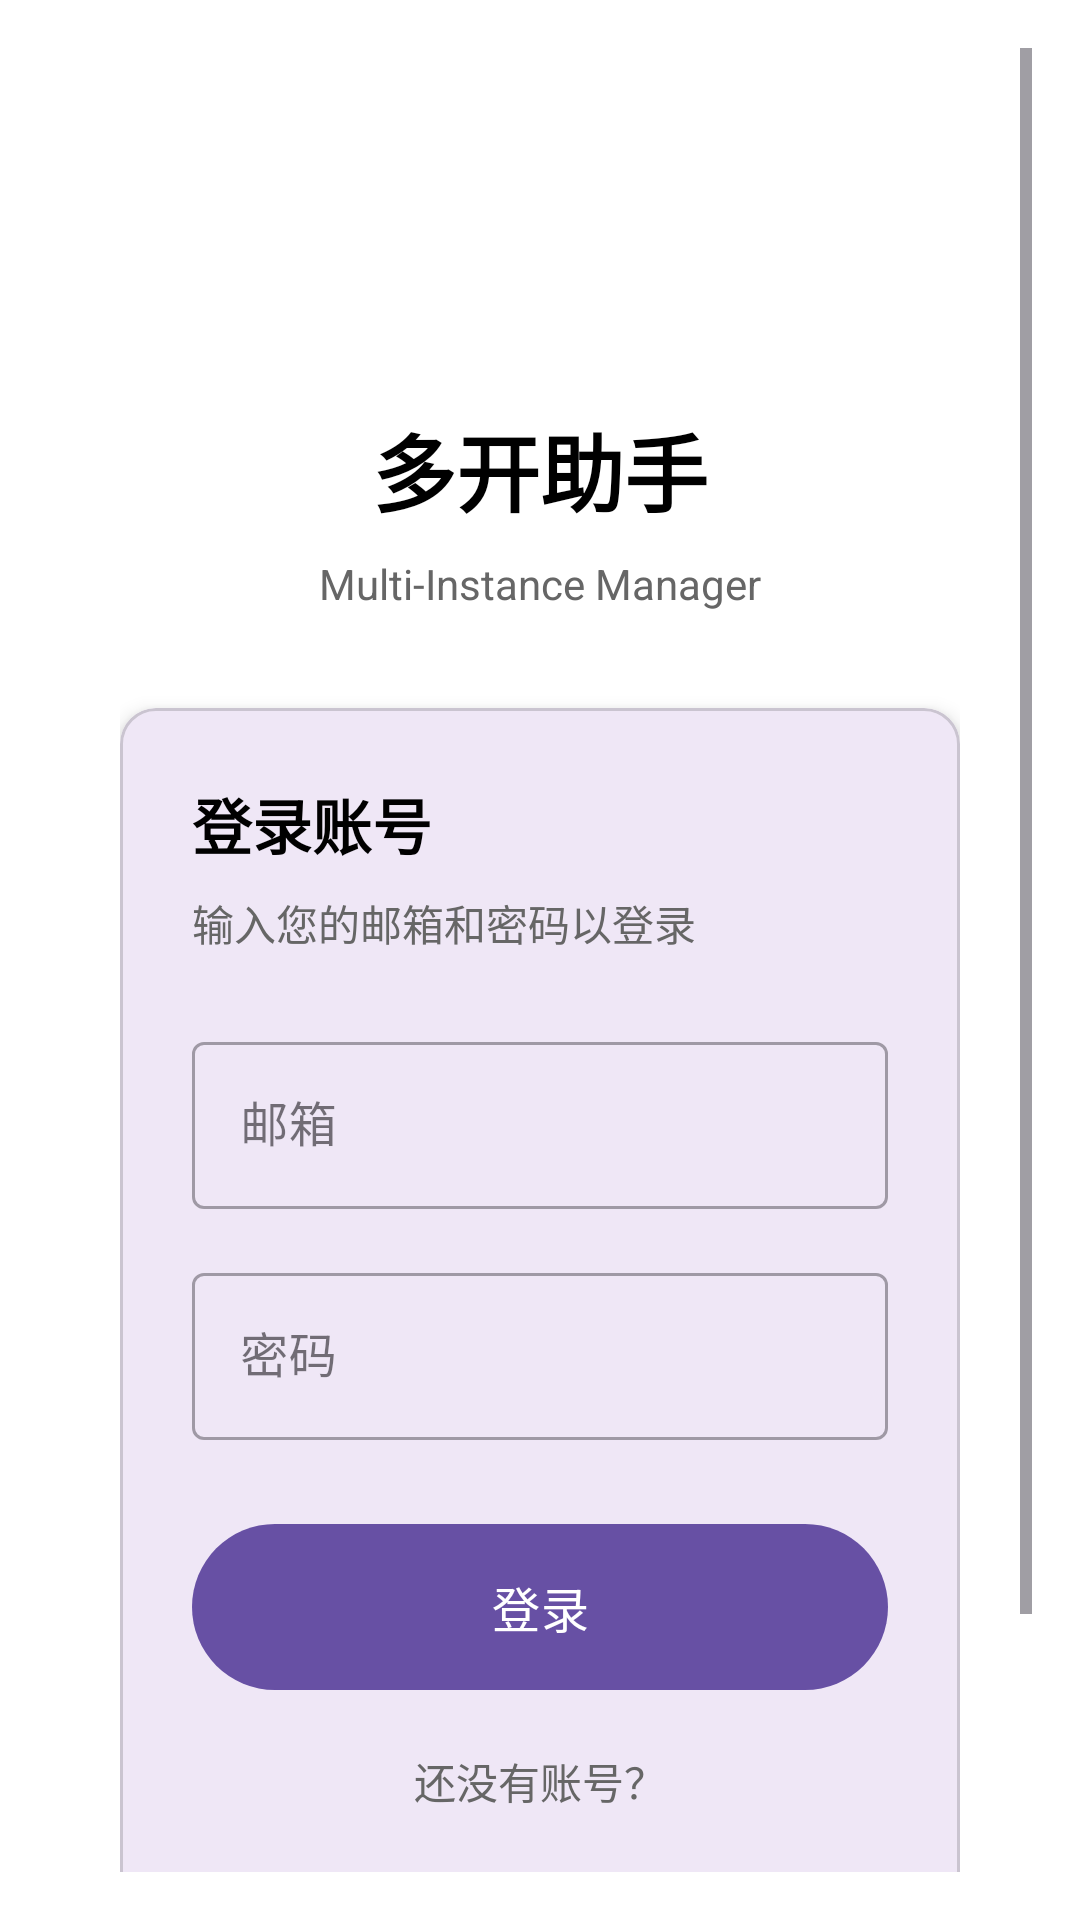

Write the Android layout XML for this screen, with the resource values it uses.
<!-- AndroidManifest.xml: application theme Theme.PhoneClone -->
<!-- res/layout/activity_login.xml -->
<?xml version="1.0" encoding="utf-8"?>
<androidx.constraintlayout.widget.ConstraintLayout xmlns:android="http://schemas.android.com/apk/res/android"
    xmlns:app="http://schemas.android.com/apk/res-auto"
    xmlns:tools="http://schemas.android.com/tools"
    android:layout_width="match_parent"
    android:layout_height="match_parent"
    android:background="@android:color/white"
    android:padding="16dp">

    <ScrollView
        android:layout_width="match_parent"
        android:layout_height="match_parent"
        app:layout_constraintBottom_toBottomOf="parent"
        app:layout_constraintEnd_toEndOf="parent"
        app:layout_constraintStart_toStartOf="parent"
        app:layout_constraintTop_toTopOf="parent">

        <LinearLayout
            android:layout_width="match_parent"
            android:layout_height="wrap_content"
            android:orientation="vertical"
            android:gravity="center"
            android:padding="24dp">

            <ImageView
                android:id="@+id/logo"
                android:layout_width="80dp"
                android:layout_height="80dp"
                android:src="@mipmap/ic_launcher"
                android:layout_marginBottom="16dp" />

            <TextView
                android:layout_width="wrap_content"
                android:layout_height="wrap_content"
                android:text="多开助手"
                android:textSize="28sp"
                android:textStyle="bold"
                android:textColor="@android:color/black"
                android:layout_marginBottom="8dp" />

            <TextView
                android:layout_width="wrap_content"
                android:layout_height="wrap_content"
                android:text="Multi-Instance Manager"
                android:textSize="14sp"
                android:textColor="#666666"
                android:layout_marginBottom="32dp" />

            <com.google.android.material.card.MaterialCardView
                android:layout_width="match_parent"
                android:layout_height="wrap_content"
                app:cardCornerRadius="12dp"
                app:cardElevation="4dp"
                android:layout_marginBottom="16dp">

                <LinearLayout
                    android:layout_width="match_parent"
                    android:layout_height="wrap_content"
                    android:orientation="vertical"
                    android:padding="24dp">

                    <TextView
                        android:layout_width="wrap_content"
                        android:layout_height="wrap_content"
                        android:text="登录账号"
                        android:textSize="20sp"
                        android:textStyle="bold"
                        android:textColor="@android:color/black"
                        android:layout_marginBottom="8dp" />

                    <TextView
                        android:layout_width="wrap_content"
                        android:layout_height="wrap_content"
                        android:text="输入您的邮箱和密码以登录"
                        android:textSize="14sp"
                        android:textColor="#666666"
                        android:layout_marginBottom="24dp" />

                    <com.google.android.material.textfield.TextInputLayout
                        android:layout_width="match_parent"
                        android:layout_height="wrap_content"
                        android:hint="邮箱"
                        android:layout_marginBottom="16dp"
                        style="@style/Widget.MaterialComponents.TextInputLayout.OutlinedBox">

                        <com.google.android.material.textfield.TextInputEditText
                            android:id="@+id/emailEditText"
                            android:layout_width="match_parent"
                            android:layout_height="wrap_content"
                            android:inputType="textEmailAddress" />
                    </com.google.android.material.textfield.TextInputLayout>

                    <com.google.android.material.textfield.TextInputLayout
                        android:layout_width="match_parent"
                        android:layout_height="wrap_content"
                        android:hint="密码"
                        android:layout_marginBottom="16dp"
                        style="@style/Widget.MaterialComponents.TextInputLayout.OutlinedBox">

                        <com.google.android.material.textfield.TextInputEditText
                            android:id="@+id/passwordEditText"
                            android:layout_width="match_parent"
                            android:layout_height="wrap_content"
                            android:inputType="textPassword" />
                    </com.google.android.material.textfield.TextInputLayout>

                    <com.google.android.material.button.MaterialButton
                        android:id="@+id/loginButton"
                        android:layout_width="match_parent"
                        android:layout_height="wrap_content"
                        android:text="登录"
                        android:textSize="16sp"
                        android:layout_marginTop="8dp"
                        android:padding="16dp" />

                    <TextView
                        android:layout_width="wrap_content"
                        android:layout_height="wrap_content"
                        android:layout_gravity="center"
                        android:text="还没有账号？"
                        android:textSize="14sp"
                        android:textColor="#666666"
                        android:layout_marginTop="16dp" />

                    <com.google.android.material.button.MaterialButton
                        android:id="@+id/registerButton"
                        android:layout_width="wrap_content"
                        android:layout_height="wrap_content"
                        android:layout_gravity="center"
                        android:text="立即注册"
                        style="@style/Widget.MaterialComponents.Button.TextButton"
                        android:layout_marginTop="8dp" />

                </LinearLayout>
            </com.google.android.material.card.MaterialCardView>

            <ProgressBar
                android:id="@+id/progressBar"
                android:layout_width="wrap_content"
                android:layout_height="wrap_content"
                android:visibility="gone" />

            <TextView
                android:id="@+id/errorTextView"
                android:layout_width="match_parent"
                android:layout_height="wrap_content"
                android:textColor="@android:color/holo_red_dark"
                android:textSize="14sp"
                android:gravity="center"
                android:visibility="gone"
                android:layout_marginTop="16dp" />

        </LinearLayout>
    </ScrollView>

</androidx.constraintlayout.widget.ConstraintLayout>
<!-- resources referenced by this layout -->
<resources>
  <style name="Theme.PhoneClone" parent="Base.Theme.PhoneClone" />
  <style name="Base.Theme.PhoneClone" parent="Theme.Material3.DayNight.NoActionBar">
          
          
      </style>
</resources>
